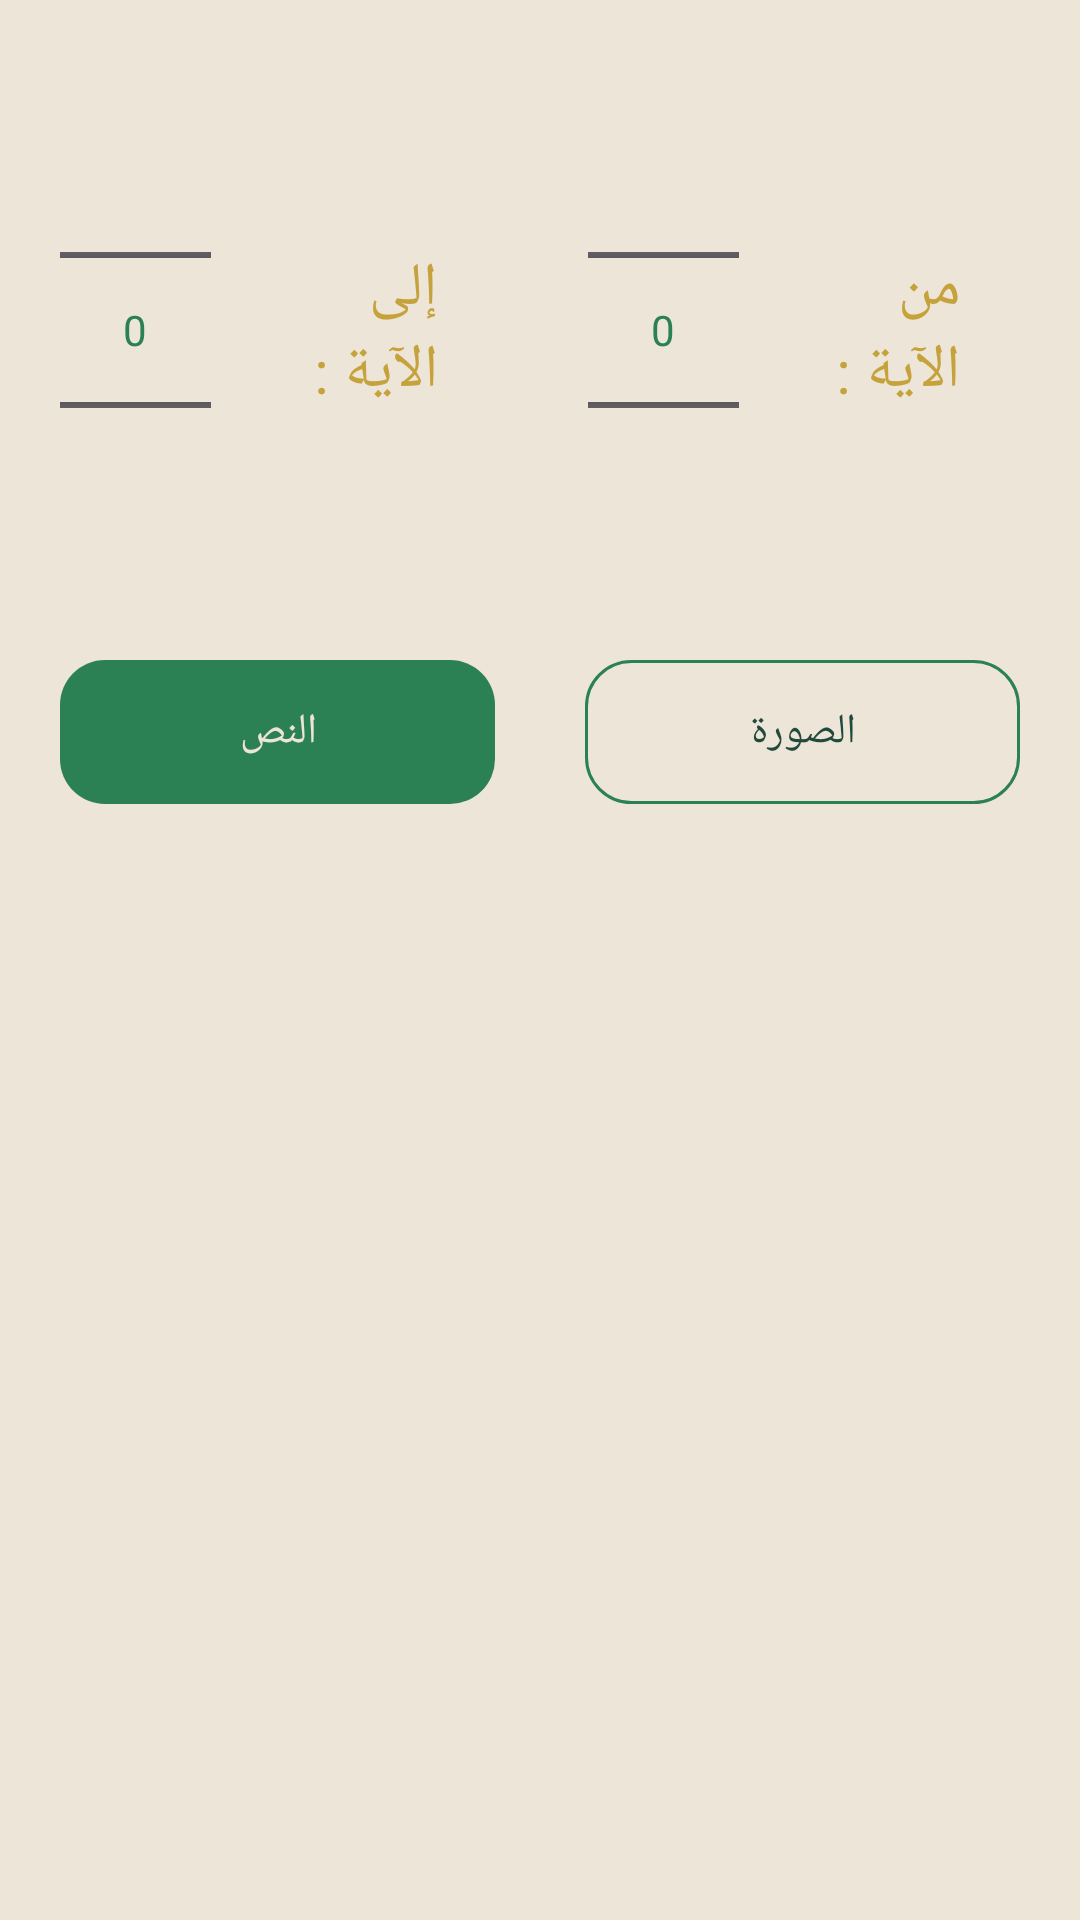

Produce the Android XML layout that renders to this screen, including the resource entries it uses.
<!-- AndroidManifest.xml: application theme Theme.ReadQuran -->
<!-- res/layout/fragment_share.xml -->
<?xml version="1.0" encoding="utf-8"?>
<FrameLayout xmlns:android="http://schemas.android.com/apk/res/android"
    xmlns:tools="http://schemas.android.com/tools"
    android:layout_width="match_parent"
    android:layout_height="match_parent"
    xmlns:app="http://schemas.android.com/apk/res-auto"
    tools:context=".ui.sura.share.ShareFragment">

    <androidx.constraintlayout.widget.ConstraintLayout
        android:layout_width="match_parent"
        android:background="@color/background"
        android:layout_height="wrap_content">



        <LinearLayout
            android:id="@+id/linearLayout"
            android:layout_width="match_parent"
            android:layout_height="wrap_content"
            android:layout_margin="20dp"
            android:gravity="center"
            android:layoutDirection="rtl"
            android:orientation="horizontal"
            app:layout_constraintRight_toRightOf="parent"
            app:layout_constraintTop_toTopOf="parent">

            <TextView
                android:id="@+id/fromNoTv"
                android:layout_width="wrap_content"
                android:layout_height="wrap_content"
                android:layout_weight="1"
                android:padding="20dp"
                android:text="من الآية :"
                android:textColor="@color/specialText"
                android:textSize="20sp" />

            <NumberPicker
                android:id="@+id/FromNoPicker"
                android:layout_width="wrap_content"
                android:layout_height="wrap_content"
                android:layout_weight="1" />

            <TextView
                android:id="@+id/toNoTV"
                android:layout_width="wrap_content"
                android:layout_height="wrap_content"
                android:layout_weight="1"
                android:padding="20dp"
                android:layout_marginRight="30dp"
                android:text="إلى الآية :"
                android:textColor="@color/specialText"
                android:textSize="20sp" />

            <NumberPicker
                android:id="@+id/toNoPicker"
                android:layout_width="wrap_content"
                android:layout_height="wrap_content"
                android:layout_weight="1" />
        </LinearLayout>

        <RadioGroup
            android:id="@+id/radioGroup"
            android:layout_width="match_parent"
            android:layout_height="wrap_content"
            android:layout_margin="20dp"
            android:layoutDirection="rtl"
            android:orientation="horizontal"
            app:layout_constraintBottom_toBottomOf="parent"
            app:layout_constraintEnd_toEndOf="parent"
            app:layout_constraintStart_toStartOf="parent"
            app:layout_constraintTop_toBottomOf="@+id/linearLayout">

            <RadioButton
                android:id="@+id/imageRB"
                android:layout_width="wrap_content"
                android:layout_height="wrap_content"
                android:layout_marginLeft="30dp"
                android:layout_weight="1"
                android:background="@drawable/custum_radio_button_bg"

                android:button="@color/transparent"
                android:gravity="center"
                android:text="الصورة"
                android:textColor="@color/selected_text_color" />

            <RadioButton
                android:id="@+id/textRB"
                android:layout_width="wrap_content"
                android:layout_height="wrap_content"
                android:layout_weight="1"
                android:background="@drawable/custum_radio_button_bg"
                android:button="@color/transparent"
                android:checked="true"
                android:gravity="center"
                android:text="النص"
                android:textColor="@color/selected_text_color" />
        </RadioGroup>



    </androidx.constraintlayout.widget.ConstraintLayout>


</FrameLayout>
<!-- resources referenced by this layout -->
<resources>
  <color name="background">#EDE5D7</color>
  <color name="specialText">#C5A23B</color>
  <color name="transparent">#00FF0000</color>
  <!-- drawable custum_radio_button_bg (drawable) -->
  <?xml version="1.0" encoding="utf-8"?>
  <selector xmlns:android="http://schemas.android.com/apk/res/android">
  <item android:state_checked="false">
      <shape>
          <corners android:radius="15dp"/>
          <stroke android:color="@color/primary" android:width="1dp"/>
      </shape>
  </item>
      <item android:state_checked="true">
          <shape>
              <corners android:radius="15dp"/>
              <solid android:color="@color/primary"/>
          </shape>
      </item>
  </selector>
  <style name="Theme.ReadQuran" parent="Base.Theme.ReadQuran" />
  <color name="primary">#2B8154</color>
  <style name="Base.Theme.ReadQuran" parent="Theme.Material3.DayNight.NoActionBar">
          
          
          <item name="background">@color/primary</item>
          <item name="android:colorSecondary">@color/primary</item>
          <item name="android:navigationBarColor">@color/primary</item>
          <item name="colorOnSurface">#335136</item>
          <item name="colorOnSecondaryContainer">@color/black</item>
          <item name="colorSecondary">@color/black</item>
          <item name="colorTertiary">@color/black</item>
          <item name="colorTertiaryContainer">@color/black</item>
          <item name="colorOnTertiaryContainer">@color/black</item>
          <item name="colorError">@color/black</item>
          <item name="colorErrorContainer">@color/black</item>
          <item name="colorOnBackground">@color/black</item>
          <item name="colorOnPrimaryContainer">@color/black</item>
          <item name="colorOnPrimary">@color/black</item>
          <item name="colorOnSecondary">@color/black</item>
          <item name="colorOnTertiary">@color/black</item>
  
          <item name="colorPrimary">@color/primary</item>
          <item name="android:textColor">@color/primary</item>
          <item name="android:textColorPrimary">@color/primary</item>
          <item name="android:colorBackground">@color/background</item>
          <item name="colorSecondaryContainer">@color/gradient3</item>
          <item name="colorPrimaryDark">@color/background</item>
          <item name="colorControlActivated">@color/primary</item>
      </style>
  <color name="black">#FF000000</color>
  <color name="gradient3">#2AC16F</color>
</resources>
